6-way image classification set "Final" from GitHub (Ren-GT/Final); label vocabulary: corn cercospora leaf spot, corn northern leaf blight, pepper bacterial spot, potato early blight, potato late blight, potato healthy.

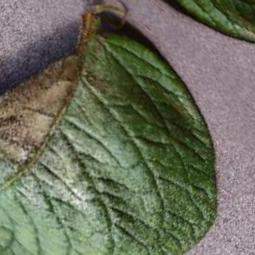
Label: potato late blight

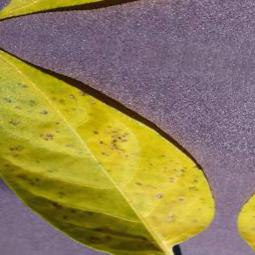
Label: pepper bacterial spot

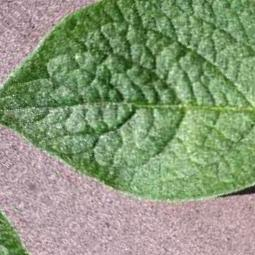
Label: potato healthy

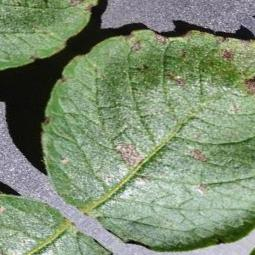
Label: potato early blight

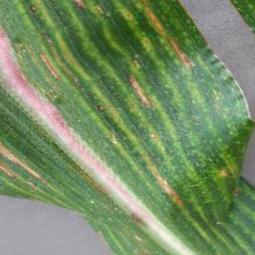
Label: corn cercospora leaf spot

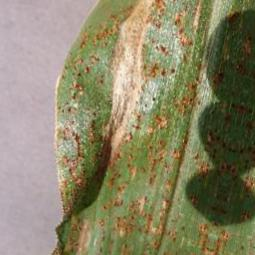
Label: corn northern leaf blight
